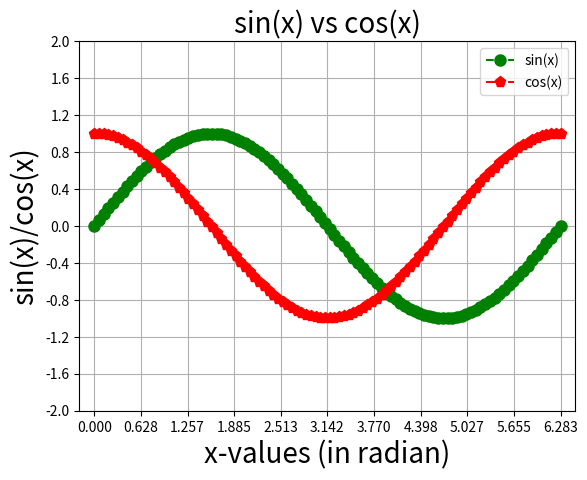

Source code (Python):
import matplotlib.pyplot as plt
import numpy as np
import math

margin_x = 0.2
margin_y = 1.0
numOfTicksOnYAxis = 11
numOfTicksOnXAxis = 11
font_size = 20
markers = ['s', 'o', 'p', '*', '8']  # ref:http://matplotlib.org/api/markers_api.html
colors = ['b', 'g', 'r', 'k', 'm']  # ref:http://matplotlib.org/api/colors_api.html
line_styles = ['-', '--', '-.', ':']  # ref:http://matplotlib.org/api/lines_api.html
counter = [0]


def plot(x, y, label=""):

    counter[0] += 1
    plt.plot(x, y)

    #  Fixing the length of axes
    plt.xlim((min(x) - margin_x), max(x) + margin_x)  # touple of min, max
    plt.ylim((min(y) - margin_y), max(y) + margin_y)  # touple of min, max

    #  Marking ticks on axes
    # there is a common plot.xticks in main function
    plt.yticks(np.linspace(min(y) - margin_y, max(y) + margin_y, numOfTicksOnYAxis))

    plt.plot(x, y,
             color=colors[counter[0] % len(colors)],
             marker=markers[counter[0] % len(markers)],
             linestyle=line_styles[counter[0] % len(line_styles)],
             markersize=8,
             label=label)  # for the legend


def main():
    x_axis = np.linspace(0, 2*np.pi, 100)  # start, stop, number of divisions
    y_axis_sin = [math.sin(x) for x in x_axis]
    y_axis_cos = [math.cos(x) for x in x_axis]
    plot(x_axis, y_axis_sin, "sin(x)")
    plot(x_axis, y_axis_cos, "cos(x)")

    plt.title("sin(x) vs cos(x)", fontsize=font_size)

    # plt.xticks: if an array of strings is provided as 2nd argument, it links with corresponding entry of 1st array
    # x_ticks_array = ["0", "pi/2", "pi", "1.5*pi", "2* pi"]
    # plt.xticks(np.linspace(0, 2*np.pi, len(x_ticks_array)), x_ticks_array),
    plt.xticks(np.linspace(0, 2*np.pi, numOfTicksOnXAxis))

    plt.xlabel("x-values (in radian)", fontsize=font_size)
    plt.ylabel("sin(x)/cos(x)", fontsize=font_size)

    plt.grid()
    plt.legend()
    plt.show()
    plt.close()

main()
